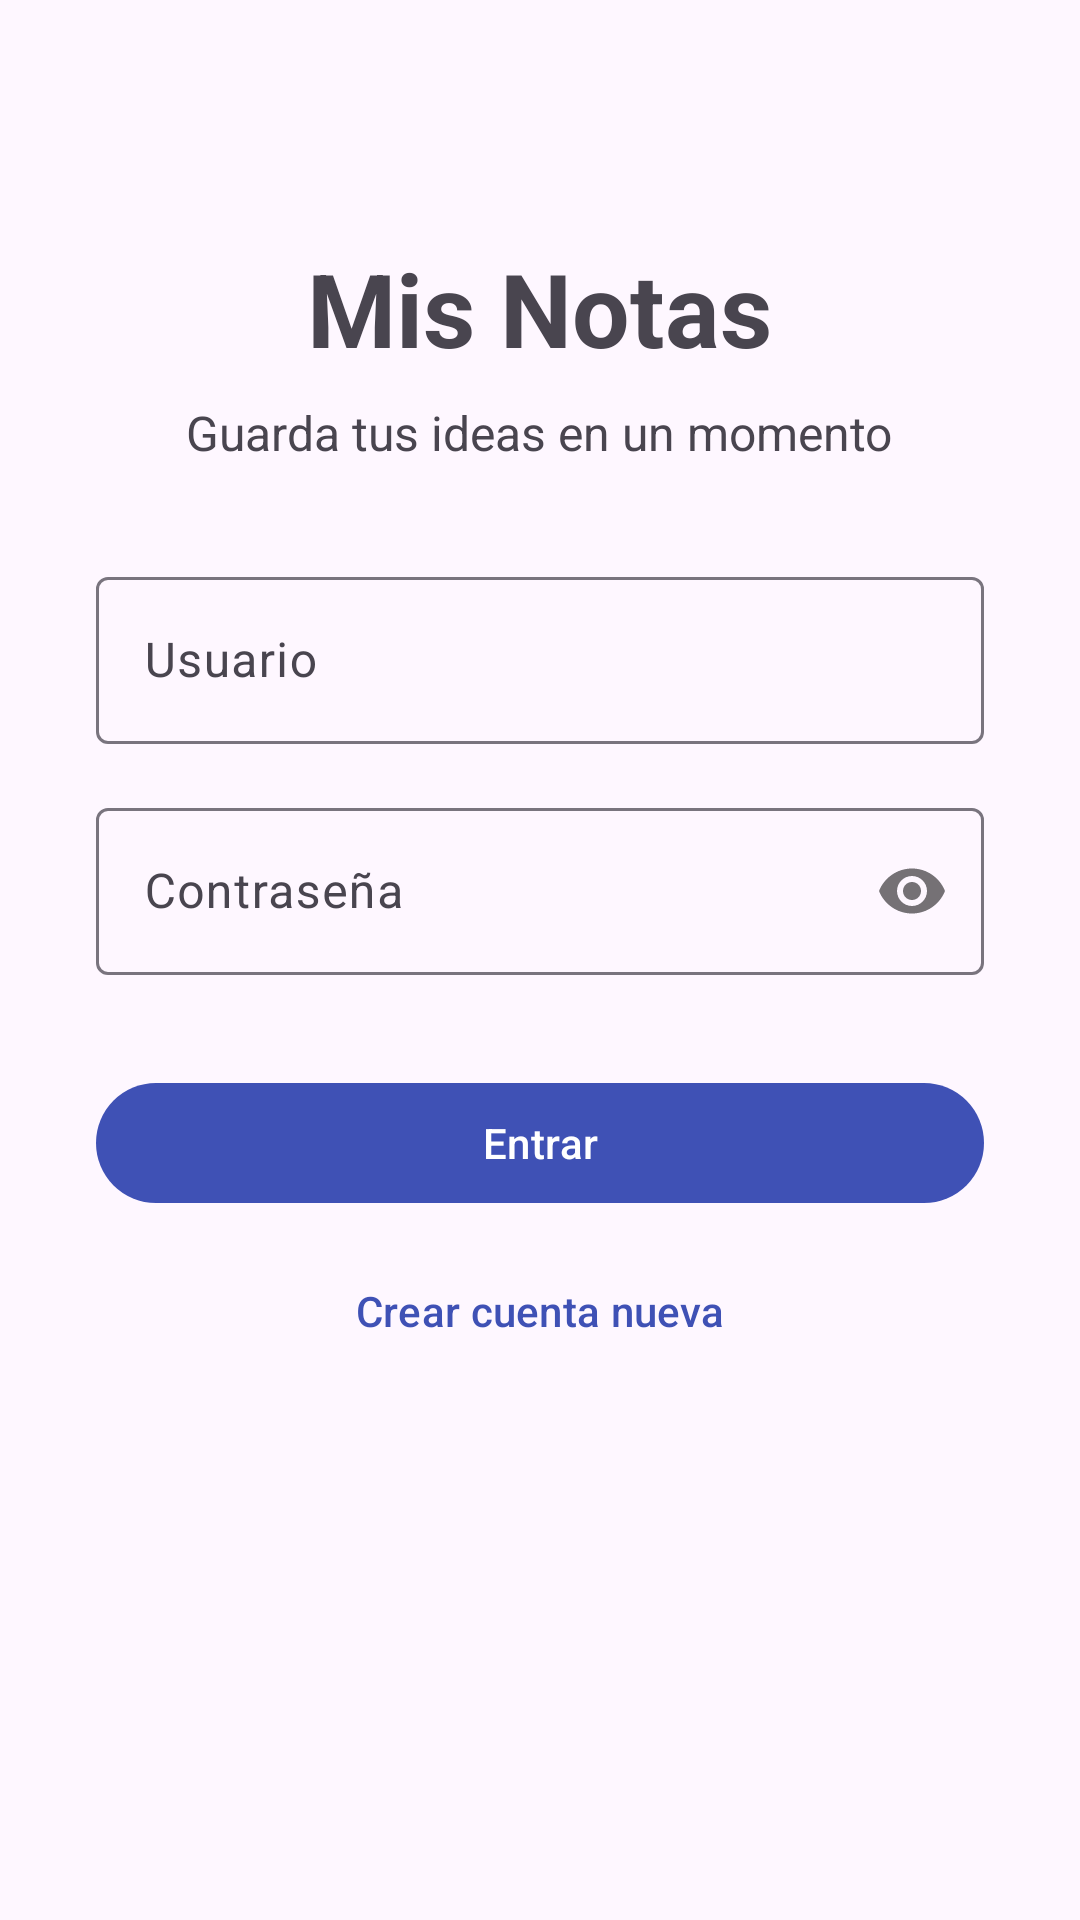

Write the Android layout XML for this screen, with the resource values it uses.
<!-- AndroidManifest.xml: application theme Theme.AppNotas -->
<!-- res/layout/activity_login.xml -->
<?xml version="1.0" encoding="utf-8"?>
<ScrollView xmlns:android="http://schemas.android.com/apk/res/android"
    android:layout_width="match_parent"
    android:layout_height="match_parent"
    android:fillViewport="true">

    <LinearLayout
        android:layout_width="match_parent"
        android:layout_height="wrap_content"
        android:gravity="center_horizontal"
        android:orientation="vertical"
        android:padding="32dp">

        <TextView
            android:layout_width="wrap_content"
            android:layout_height="wrap_content"
            android:text="@string/app_name"
            android:textSize="34sp"
            android:textStyle="bold"
            android:layout_marginTop="48dp" />

        <TextView
            android:layout_width="wrap_content"
            android:layout_height="wrap_content"
            android:text="@string/subtitulo_login"
            android:textSize="16sp"
            android:layout_marginTop="8dp"
            android:layout_marginBottom="32dp" />

        <com.google.android.material.textfield.TextInputLayout
            android:layout_width="match_parent"
            android:layout_height="wrap_content"
            android:hint="@string/usuario">

            <com.google.android.material.textfield.TextInputEditText
                android:id="@+id/campoUsuario"
                android:layout_width="match_parent"
                android:layout_height="wrap_content"
                android:inputType="text"
                android:maxLines="1" />
        </com.google.android.material.textfield.TextInputLayout>

        <com.google.android.material.textfield.TextInputLayout
            android:layout_width="match_parent"
            android:layout_height="wrap_content"
            android:hint="@string/password"
            android:layout_marginTop="16dp"
            app:passwordToggleEnabled="true"
            xmlns:app="http://schemas.android.com/apk/res-auto">

            <com.google.android.material.textfield.TextInputEditText
                android:id="@+id/campoPassword"
                android:layout_width="match_parent"
                android:layout_height="wrap_content"
                android:inputType="textPassword"
                android:maxLines="1" />
        </com.google.android.material.textfield.TextInputLayout>

        <com.google.android.material.button.MaterialButton
            android:id="@+id/botonEntrar"
            android:layout_width="match_parent"
            android:layout_height="wrap_content"
            android:layout_marginTop="32dp"
            android:text="@string/entrar" />

        <com.google.android.material.button.MaterialButton
            android:id="@+id/botonRegistrarse"
            style="@style/Widget.Material3.Button.TextButton"
            android:layout_width="match_parent"
            android:layout_height="wrap_content"
            android:layout_marginTop="8dp"
            android:text="@string/registrarse" />
    </LinearLayout>
</ScrollView>
<!-- resources referenced by this layout -->
<resources>
  <string name="app_name">Mis Notas</string>
  <string name="entrar">Entrar</string>
  <string name="password">Contraseña</string>
  <string name="registrarse">Crear cuenta nueva</string>
  <string name="subtitulo_login">Guarda tus ideas en un momento</string>
  <string name="usuario">Usuario</string>
  <style name="Theme.AppNotas" parent="Theme.Material3.DayNight.NoActionBar">
          <item name="colorPrimary">@color/primario</item>
          <item name="colorOnPrimary">@color/blanco</item>
          <item name="colorSecondary">@color/primario_oscuro</item>
      </style>
  <color name="primario">#3F51B5</color>
  <color name="blanco">#FFFFFF</color>
  <color name="primario_oscuro">#303F9F</color>
</resources>
